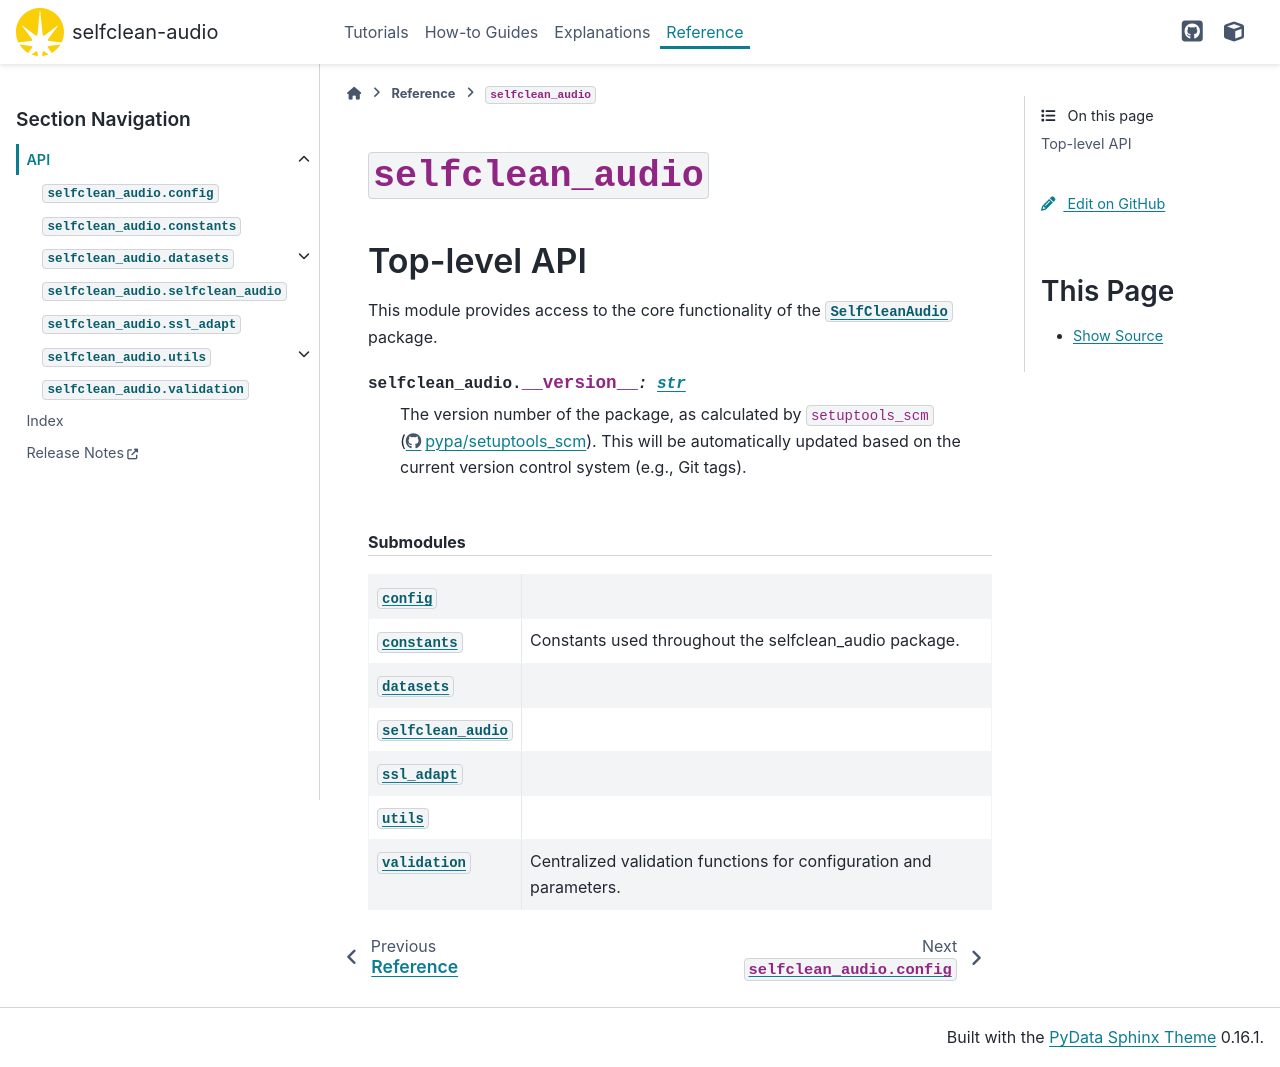

repository: hslu-aai/selfclean-audio · page: _api/selfclean_audio.html · generator: sphinx

``selfclean_audio``
===================

.. automodule:: selfclean_audio
    :members:

    
    
    .. rubric:: Submodules

    .. autosummary::
        :toctree:
        :template: custom-module-template.rst
        :recursive:
    
        config
        constants
        datasets
        selfclean_audio
        ssl_adapt
        utils
        validation
    
    

    
    
    
